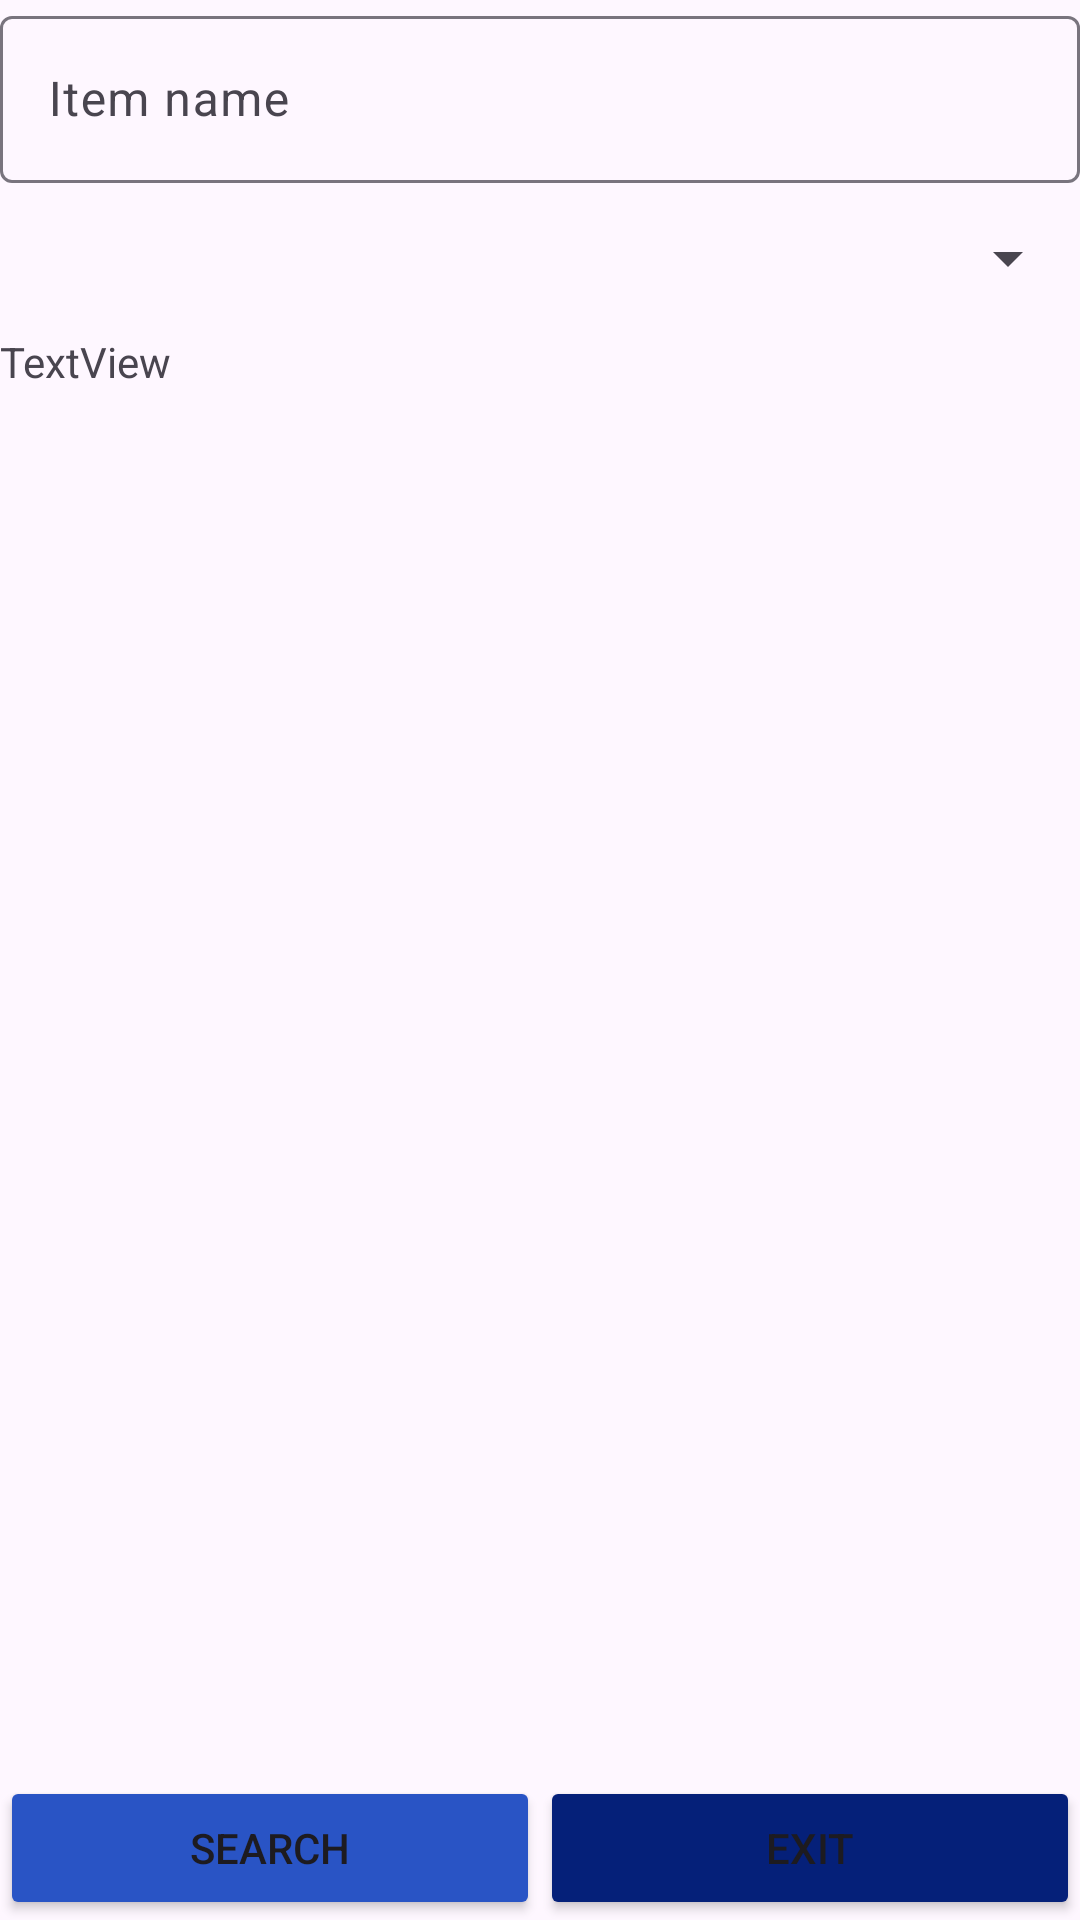

Write the Android layout XML for this screen, with the resource values it uses.
<!-- AndroidManifest.xml: application theme Theme.Material3.Light -->
<!-- res/layout/activity_renter_search.xml -->
<?xml version="1.0" encoding="utf-8"?>
<LinearLayout xmlns:android="http://schemas.android.com/apk/res/android"
    android:id="@+id/main"
    android:layout_width="match_parent"
    android:layout_height="match_parent"
    android:orientation="vertical">

    <com.google.android.material.textfield.TextInputLayout
        android:layout_width="match_parent"
        android:layout_height="wrap_content">

        <com.google.android.material.textfield.TextInputEditText
            android:id="@+id/updateItemName"
            android:layout_width="match_parent"
            android:layout_height="wrap_content"
            android:hint="@string/item_name" />

    </com.google.android.material.textfield.TextInputLayout>


    <Spinner
        android:id="@+id/searchCategorySpinner"
        android:layout_width="match_parent"
        android:layout_height="50dp"
        android:hint="@string/Category"
        android:text="@string/select_category" />

    <TextView
        android:id="@+id/helperText"
        android:layout_width="match_parent"
        android:layout_height="wrap_content"
        android:layout_weight="0"
        android:text="TextView" />

    <LinearLayout
        android:layout_width="match_parent"
        android:layout_height="0dp"
        android:layout_weight="1"
        android:orientation="horizontal">

        <ListView
            android:id="@+id/searchItem"
            android:layout_width="match_parent"
            android:layout_height="match_parent" />
    </LinearLayout>

    <LinearLayout
        android:layout_width="match_parent"
        android:layout_height="wrap_content"
        android:orientation="horizontal">

        <Button
            android:id="@+id/itemSearch"
            android:layout_width="match_parent"
            android:layout_height="wrap_content"
            android:layout_weight="1"
            android:backgroundTint="@color/blue"
            android:text="Search"
            />


        <Button
            android:id="@+id/itemExit"
            android:layout_width="match_parent"
            android:layout_height="wrap_content"
            android:backgroundTint="@color/dark_blue"
            android:layout_weight="1"
            android:text="Exit" />
    </LinearLayout>


</LinearLayout>
<!-- resources referenced by this layout -->
<resources>
  <color name="blue">#2954c5</color>
      2954c5
  <color name="dark_blue">#052079</color>
  <string name="Category" />
  <string name="item_name">Item name</string>
  <string name="select_category" />
</resources>
